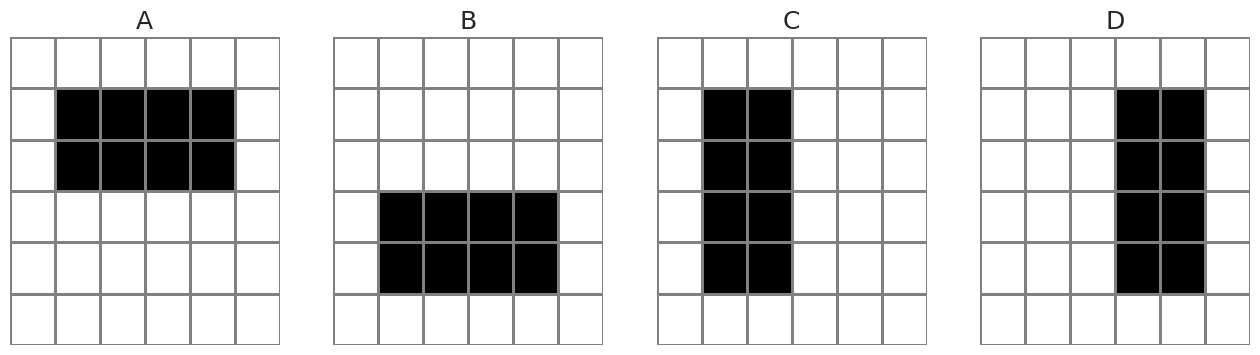

Reproduce this figure in Python. (Note: this script raises an exception after producing the figure.)
%matplotlib inline

import numpy as np
import pandas as pd
import matplotlib.pyplot as plt
import seaborn as sns

sns.set_style('white')
sns.set_context('talk')

empty_square = [
     [0,0,0,0,0,0],
     [0,0,0,0,0,0],
     [0,0,0,0,0,0],
     [0,0,0,0,0,0],
     [0,0,0,0,0,0],
     [0,0,0,0,0,0]
]

squareA = [
     [0,0,0,0,0,0],
     [0,1,1,1,1,0],
     [0,1,1,1,1,0],
     [0,0,0,0,0,0],
     [0,0,0,0,0,0],
     [0,0,0,0,0,0]
]

squareB = [
     [0,0,0,0,0,0],
     [0,0,0,0,0,0],
     [0,0,0,0,0,0],
     [0,1,1,1,1,0],
     [0,1,1,1,1,0],
     [0,0,0,0,0,0]
]

squareC = [
     [0,0,0,0,0,0],
     [0,1,1,0,0,0],
     [0,1,1,0,0,0],
     [0,1,1,0,0,0],
     [0,1,1,0,0,0],
     [0,0,0,0,0,0]
]

squareD = [
     [0,0,0,0,0,0],
     [0,0,0,1,1,0],
     [0,0,0,1,1,0],
     [0,0,0,1,1,0],
     [0,0,0,1,1,0],
     [0,0,0,0,0,0]
]

example_problem = np.array([squareA, squareB, squareC, squareD])
print(example_problem.shape)

def plot_problem(problem):
    fig, ax = plt.subplots(1,4, figsize = (16,4))
    opt_labels = 'ABCD'

    for idx,ax_i in enumerate(ax):
        hm = sns.heatmap(problem[idx,:,:], ax=ax_i,
                         cmap='gray_r', cbar=False,
                         linewidths=2, linecolor='#808080')
        ax_i.set(xticks=[], yticks=[], title=opt_labels[idx])     

plot_problem(example_problem)

true_concept = np.array(squareC)
example_mask = np.array([
    [1,1,1,1,1,1],
    [1,0,1,1,1,1],
    [1,1,0,1,1,1],
    [1,1,0,1,1,1],
    [1,1,1,1,1,1],
    [1,1,1,1,1,1],
]).astype(np.bool)

example = np.ma.masked_array(true_concept, mask=example_mask).astype(np.float) # keeps the 0 values

def plot_example(ex):
    example_view = ex.filled(0.5)
    ax = sns.heatmap(example_view, vmin=0, vmax=1, 
                     cmap='gray_r', cbar=False, square = True,
                     linewidths=1, linecolor='#808080')
    ax.set(xticks=[],yticks=[])

plot_example(example)

n = 36
ex_1 = [[i] for i in  range(n)]
ex_2 = [[i,j] for i in range(n) for j in range(i+1,n)]
ex_3 = [[i,j,k] for i in range(n) for j in range(i+1,n) for k in range(j+1,n)]

print('Singles: %i' % len(ex_1))
print('Doubles: %i' % len(ex_2))
print('Triples: %i' % len(ex_3))

def idx_to_mask(idx):
    '''
    returns 6x6 mask given list of indices (indices go thru rows horizontally)
    '''
    ex = np.zeros(36)
    ex[idx] = 1
    ex = np.reshape(ex, (6,6))
    ex = ex.astype(np.bool)
    
    return ex

def disambiguates(idx, target, problem):
    '''
    tells you whether or not a specific index disambiguates target grid from the other ones in the problem 
    
    idx is list of indices you are checking
    target is the index of the grid you are trying to disambiguate
    problem is the problem
    '''
    mask = idx_to_mask(idx)
    true_h = problem[target,:,:] # finding grid you are trying to disambiguate
    
    any_matches = False
    for i in range(problem.shape[0]): # number of concepts to disambiguate (4)
        if i != target: # loop over grids that are not the one you are trying to disambiguate
            distractor_h = problem[i,:,:] # finding grid to test 
            any_matches = np.array_equal(true_h[mask], distractor_h[mask])
            if any_matches: # returns true if it does not disambiguate 
                break
                
    return not any_matches

all_examples = ex_1+ex_2+ex_3 # list of all combos of coordinates

def minimum_all(target, problem, example_space=all_examples):
    '''
    target is the index of the square you're trying to disambiguate
    problem is an array of the problems
    example space is the list of all combinations of squares (indices) (size 1, 2, and 3 in this case) to test 
    
    requires that example_space goes from smaller to larger
    '''
    n = np.nan
    ex_mask = np.empty((6,6))
    for ex in example_space:
        if disambiguates(ex, target, problem):
            ex_mask = idx_to_mask(ex)
            n = len(ex)
            break
            
    return n, ex_mask

# for i in range(4):
#     n, _ = minimum_all(i, example_problem)
#     print(n)

def positive_indices(concept):
    '''
    returns all combos of positive indices for a concept (a concept is a 6x6 array)
    '''
    pos_coords = np.nonzero(concept) # returns indices of concept (where there are ones)
    pos_idx = np.ravel_multi_index(pos_coords, (6,6)) # returns indices (linear)
    pos_idx = list(pos_idx)
    n_idx = len(pos_idx)

    indices = []
    
    # find length of indices
    for i in range(n_idx):
        indices.append([pos_idx[i]])
        for j in range(i+1, n_idx):
            indices.append([pos_idx[i],pos_idx[j]])
            for k in range(j+1, n_idx):
                indices.append([pos_idx[i],pos_idx[j],pos_idx[k]])
    
    # sort indices by length
    indices = sorted(indices, key=len)
    return indices

def minimum_positive(target, problem):
    pos_examples = positive_indices(problem[target,:,:])
    n, ex_mask = minimum_all(target, problem, pos_examples)
    return n, ex_mask

from make_df import make_df_from_spreadsheet

filename = '/Users/<user>/Dropbox/teaching_models/teaching_stimuli - Sheet1 (5).csv'
example_df = make_df_from_spreadsheet(filename)

def add_example_difficulty(df):
    
    df_copy = df.copy()

    added_columns = ['k_1', 'k_2', 'k_3', 'k_4']
    columns = df_copy.columns.tolist()

    for index, row in df_copy.iterrows(): 
        sample_problem = df_copy.loc[index,columns].to_numpy(dtype=object)
        sample_problem = np.array([item for item in sample_problem])
        for i in range(4): 
            df_copy.loc[index, added_columns[i]] = minimum_all(i, sample_problem)[0]

    # saving
    df_copy.to_csv('examples_output.csv')
    
def add_positive_example_difficulty(df):
    
    df_copy = df.copy()

    added_columns = ['k_1', 'k_2', 'k_3', 'k_4']
    columns = df_copy.columns.tolist()

    for index, row in df_copy.iterrows(): 
        sample_problem = df_copy.loc[index,columns].to_numpy(dtype=object)
        sample_problem = np.array([item for item in sample_problem])
        for i in range(4): 
            df_copy.loc[index, added_columns[i]] = minimum_positive(i, sample_problem)[0]

    # saving
    df_copy.to_csv('pos_examples_output.csv')

add_example_difficulty(example_df)
add_positive_example_difficulty(example_df)